Run: headless pygame with SDL's dummy video driver; simulated clock (each Clock.tick advances the game by its frame time, no real sleeping); random seed 0; keys injected as events and as key.get_pressed() state; mouse plan: one left click at the window centre at the start of phase 2, then a move to the lower-right quarter at the start of phase 3.
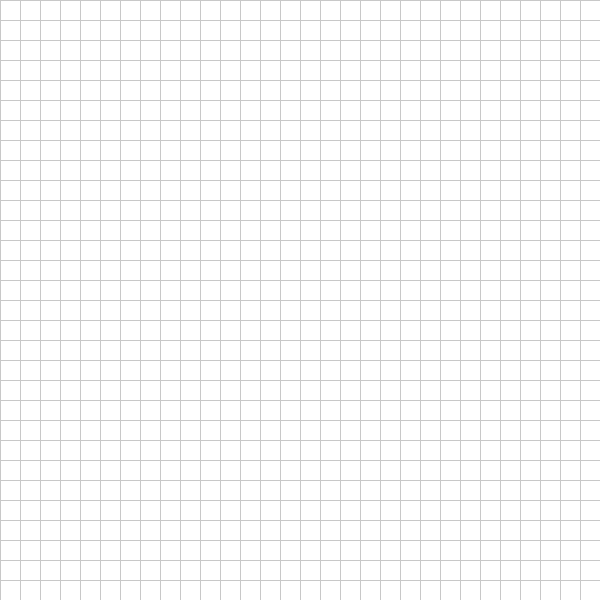
Frame 1 of 4 · flips 1–60 · no input
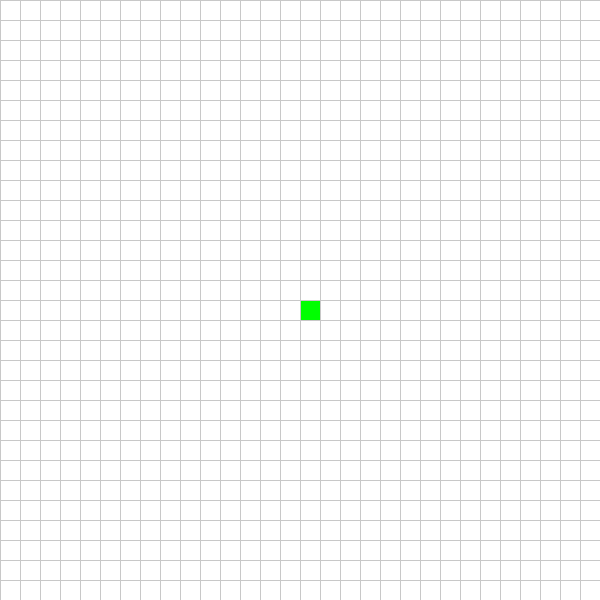
Frame 2 of 4 · flips 61–180 · clicked the window centre · tapped SPACE, RETURN · held RIGHT (→), D
Frame 3 of 4 · flips 181–300 · moved the mouse to the lower-right quarter · held DOWN (↓), S · screen unchanged from frame 2, image omitted
Frame 4 of 4 · flips 301–420 · held LEFT (←), A, UP (↑), W · screen unchanged from frame 3, image omitted

The pygame program that drew these frames:

import pygame
import sys
from queue import PriorityQueue, Queue

WIDTH = 600
ROWS = 30

pygame.init()
WIN = pygame.display.set_mode((WIDTH, WIDTH))
pygame.display.set_caption("BFS vs Dijkstra Pathfinding")

WHITE = (255, 255, 255)
BLACK = (0, 0, 0)
GREY = (200, 200, 200)
GREEN = (0, 255, 0)
RED = (255, 0, 0)
BLUE = (0, 120, 255)
YELLOW = (255, 255, 0)
PURPLE = (128, 0, 128)

class Node:
    def __init__(self, row, col, size):
        self.row = row
        self.col = col
        self.x = row * size
        self.y = col * size
        self.size = size
        self.color = WHITE
        self.neighbors = []
        self.g = float('inf')  # for Dijkstra

    def get_pos(self):
        return self.row, self.col

    def is_barrier(self):
        return self.color == BLACK

    def reset(self):
        self.color = WHITE
        self.g = float('inf')

    def make_start(self):
        self.color = GREEN

    def make_closed(self):
        self.color = RED

    def make_open(self):
        self.color = BLUE

    def make_barrier(self):
        self.color = BLACK

    def make_end(self):
        self.color = YELLOW

    def make_path(self):
        self.color = PURPLE

    def draw(self, win):
        pygame.draw.rect(win, self.color, (self.x, self.y, self.size, self.size))

    def update_neighbors(self, grid):
        self.neighbors = []
        directions = [(1,0), (-1,0), (0,1), (0,-1)]
        for dr, dc in directions:
            r, c = self.row + dr, self.col + dc
            if 0 <= r < ROWS and 0 <= c < ROWS and not grid[r][c].is_barrier():
                self.neighbors.append(grid[r][c])

def make_grid():
    grid = []
    size = WIDTH // ROWS
    for i in range(ROWS):
        grid.append([Node(i, j, size) for j in range(ROWS)])
    return grid

def draw_grid(win):
    gap = WIDTH // ROWS
    for i in range(ROWS):
        pygame.draw.line(win, GREY, (0, i*gap), (WIDTH, i*gap))
        pygame.draw.line(win, GREY, (i*gap, 0), (i*gap, WIDTH))

def draw(win, grid):
    win.fill(WHITE)
    for row in grid:
        for node in row:
            node.draw(win)
    draw_grid(win)
    pygame.display.update()

def get_clicked_pos(pos):
    gap = WIDTH // ROWS
    return pos[0] // gap, pos[1] // gap

def reconstruct_path(came_from, current, draw):
    while current in came_from:
        current = came_from[current]
        current.make_path()
        draw()

def bfs(draw, grid, start, end):
    queue = Queue()
    queue.put(start)
    came_from = {}
    visited = {start}

    while not queue.empty():
        current = queue.get()

        if current == end:
            reconstruct_path(came_from, end, draw)
            end.make_end()
            return True

        for neighbor in current.neighbors:
            if neighbor not in visited:
                visited.add(neighbor)
                came_from[neighbor] = current
                queue.put(neighbor)
                neighbor.make_open()
        draw()

        if current != start:
            current.make_closed()

    return False

def dijkstra(draw, grid, start, end):
    count = 0
    pq = PriorityQueue()
    start.g = 0
    pq.put((0, count, start))
    came_from = {}

    while not pq.empty():
        _, _, current = pq.get()

        if current == end:
            reconstruct_path(came_from, end, draw)
            end.make_end()
            return True

        for neighbor in current.neighbors:
            temp_g = current.g + 1
            if temp_g < neighbor.g:
                came_from[neighbor] = current
                neighbor.g = temp_g
                count += 1
                pq.put((neighbor.g, count, neighbor))
                neighbor.make_open()

        draw()
        if current != start:
            current.make_closed()

    return False

def main(win):
    grid = make_grid()
    start = end = None
    running = True

    while running:
        draw(win, grid)
        for event in pygame.event.get():
            if event.type == pygame.QUIT:
                running = False
                pygame.quit()
                sys.exit()

            if pygame.mouse.get_pressed()[0]:  # Left click
                pos = pygame.mouse.get_pos()
                row, col = get_clicked_pos(pos)
                node = grid[row][col]
                if not start and node != end:
                    start = node
                    start.make_start()
                elif not end and node != start:
                    end = node
                    end.make_end()
                elif node != end and node != start:
                    node.make_barrier()

            elif pygame.mouse.get_pressed()[2]:  # Right click
                pos = pygame.mouse.get_pos()
                row, col = get_clicked_pos(pos)
                node = grid[row][col]
                node.reset()
                if node == start:
                    start = None
                elif node == end:
                    end = None

            if event.type == pygame.KEYDOWN:
                for row in grid:
                    for node in row:
                        node.update_neighbors(grid)

                if event.key == pygame.K_b and start and end:
                    bfs(lambda: draw(win, grid), grid, start, end)

                if event.key == pygame.K_d and start and end:
                    dijkstra(lambda: draw(win, grid), grid, start, end)

                if event.key == pygame.K_c:
                    start = end = None
                    grid = make_grid()

main(WIN)
